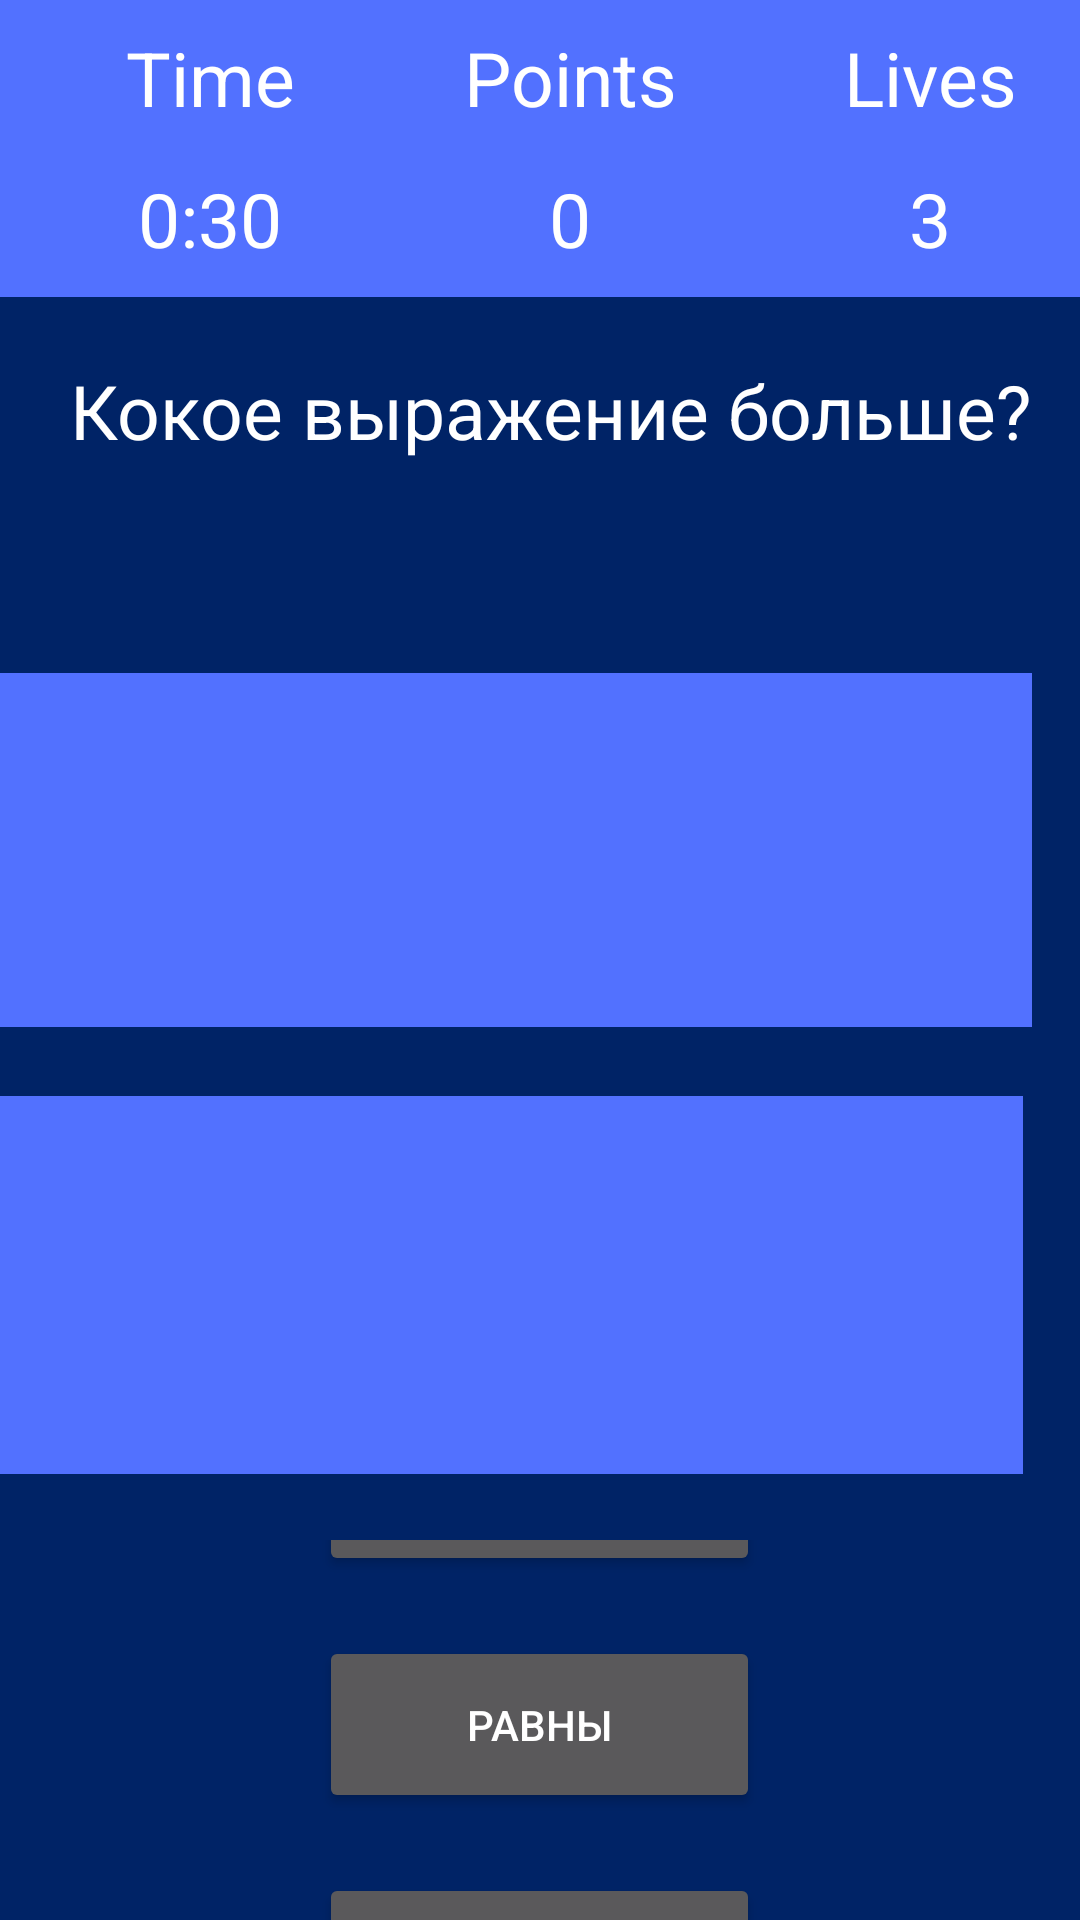

Layout XML and referenced resources for this Android screen:
<!-- AndroidManifest.xml: application theme Theme.Design.NoActionBar -->
<!-- res/layout/activity_mathematics.xml -->
<?xml version="1.0" encoding="utf-8"?>
<RelativeLayout xmlns:android="http://schemas.android.com/apk/res/android"
    xmlns:app="http://schemas.android.com/apk/res-auto"
    xmlns:tools="http://schemas.android.com/tools"
    android:layout_width="match_parent"
    android:background="#002366"
    android:layout_gravity="center"
    android:layout_height="match_parent"
    tools:context=".Mathematics">

    <RelativeLayout
        android:layout_width="match_parent"
        android:layout_height="99dp"
        app:layout_constraintEnd_toEndOf="parent"
        app:layout_constraintHorizontal_bias="1.0"
        app:layout_constraintStart_toStartOf="parent"
        android:background="#5271ff"
        android:gravity="center"
        app:layout_constraintTop_toTopOf="parent">


        <TextView
            android:id="@+id/textView2"
            android:layout_width="86dp"
            android:layout_height="36dp"
            android:gravity="center"
            android:textSize="25sp"
            android:textColor="@color/white"
            android:text="Time"
            android:layout_marginLeft="20dp"
            app:layout_constraintBottom_toBottomOf="parent"
            app:layout_constraintEnd_toEndOf="parent"
            app:layout_constraintHorizontal_bias="0.049"
            app:layout_constraintStart_toStartOf="parent"
            app:layout_constraintTop_toTopOf="parent"
            app:layout_constraintVertical_bias="0.023" />

        <TextView
            android:id="@+id/timer"
            android:layout_width="86dp"
            android:layout_height="36dp"
            android:gravity="center"
            android:text="0:30"
            android:textColor="@color/white"
            android:layout_marginTop="47dp"
            android:layout_marginLeft="20dp"
            android:textSize="25sp"
            app:layout_constraintBottom_toBottomOf="parent"
            app:layout_constraintEnd_toEndOf="parent"
            app:layout_constraintHorizontal_bias="0.049"
            app:layout_constraintStart_toStartOf="parent"
            app:layout_constraintTop_toTopOf="parent"
            app:layout_constraintVertical_bias="0.086" />

        <TextView
            android:id="@+id/textView3"
            android:layout_width="86dp"
            android:layout_height="36dp"
            android:layout_marginLeft="140dp"
            android:gravity="center"
            android:textSize="25sp"
            android:textColor="@color/white"
            android:text="Points"
            app:layout_constraintBottom_toBottomOf="parent"
            app:layout_constraintEnd_toEndOf="parent"
            app:layout_constraintHorizontal_bias="0.049"
            app:layout_constraintStart_toStartOf="parent"
            app:layout_constraintTop_toTopOf="parent"
            app:layout_constraintVertical_bias="0.023" />

        <TextView
            android:id="@+id/scoreView"
            android:layout_width="86dp"
            android:layout_height="36dp"
            android:gravity="center"
            android:text="0"
            android:layout_marginLeft="140dp"
            android:layout_marginTop="47dp"
            android:textColor="@color/white"
            android:textSize="25sp"
            app:layout_constraintBottom_toBottomOf="parent"
            app:layout_constraintEnd_toEndOf="parent"
            app:layout_constraintHorizontal_bias="0.049"
            app:layout_constraintStart_toStartOf="parent"
            app:layout_constraintTop_toTopOf="parent"
            app:layout_constraintVertical_bias="0.086" />


        <TextView
            android:id="@+id/textView12"
            android:layout_width="86dp"
            android:layout_height="36dp"
            android:layout_marginLeft="260dp"
            android:gravity="center"
            android:textSize="25sp"
            android:text="@string/Lives"
            android:textColor="@color/white"
            app:layout_constraintBottom_toBottomOf="parent"
            app:layout_constraintEnd_toEndOf="parent"
            app:layout_constraintHorizontal_bias="0.049"
            app:layout_constraintStart_toStartOf="parent"
            app:layout_constraintTop_toTopOf="parent"
            app:layout_constraintVertical_bias="0.023" />

        <TextView
            android:id="@+id/lives"
            android:layout_width="86dp"
            android:layout_height="36dp"
            android:gravity="center"
            android:layout_marginTop="47dp"
            android:textColor="@color/white"
            android:text="3"
            android:layout_marginLeft="260dp"
            android:textSize="25sp"
            app:layout_constraintBottom_toBottomOf="parent"
            app:layout_constraintEnd_toEndOf="parent"
            app:layout_constraintHorizontal_bias="0.049"
            app:layout_constraintStart_toStartOf="parent"
            app:layout_constraintTop_toTopOf="parent"
            app:layout_constraintVertical_bias="0.086" />
    </RelativeLayout>

    <TextView
        android:id="@+id/textView4"
        android:layout_width="match_parent"
        android:layout_height="wrap_content"
        android:layout_marginTop="120dp"
        android:gravity="center"
        android:text=" Кокое выражение больше?"
        android:textColor="@color/white"
        android:textSize="25sp" />

    <RelativeLayout
        android:id="@+id/colours"
        android:layout_width="match_parent"
        android:layout_height="320dp"
        android:gravity="center"
        android:layout_marginTop="220dp">


        <TextView
            android:id="@+id/expression1"
            android:layout_width="362dp"
            android:layout_height="118dp"
            android:layout_alignParentEnd="true"
            android:layout_alignParentBottom="true"
            android:layout_marginLeft="30dp"
            android:layout_marginEnd="16dp"
            android:layout_marginBottom="193dp"
            android:background="#5271ff"
            android:gravity="center"
            android:text=""
            android:textSize="45sp"
            android:textStyle="bold"
            app:layout_constraintEnd_toEndOf="parent"
            app:layout_constraintHorizontal_bias="0.0"
            app:layout_constraintStart_toStartOf="parent"
            app:layout_constraintTop_toTopOf="parent" />

        <TextView
            android:id="@+id/expression2"
            android:layout_width="358dp"
            android:layout_height="126dp"
            android:layout_alignParentEnd="true"
            android:layout_alignParentBottom="true"
            android:layout_marginLeft="30dp"
            android:layout_marginEnd="19dp"
            android:layout_marginBottom="44dp"
            android:background="#5271ff"
            android:gravity="center"
            android:text=""
            android:textSize="45sp"
            android:textStyle="bold" />
    </RelativeLayout>

    <LinearLayout
        android:layout_width="match_parent"
        android:layout_height="212dp"
        android:layout_below="@id/colours"
        android:layout_marginTop="-27dp"
        android:gravity="center"
        android:orientation="vertical">

        <Button
            android:id="@+id/firstButton"
            android:layout_width="147dp"
            android:layout_height="58dp"
            android:layout_marginHorizontal="30dp"
            android:text="ВЕРХНЕЕ" />

        <Button
            android:id="@+id/equalButton"
            android:layout_width="147dp"
            android:layout_height="59dp"
            android:layout_marginTop="20dp"
            android:layout_marginHorizontal="30dp"
            android:text="РАВНЫ" />

        <Button
            android:id="@+id/secondButton"
            android:layout_width="147dp"
            android:layout_height="62dp"
            android:layout_marginTop="20dp"
            android:layout_marginHorizontal="30dp"
            android:text="НИЖНЕЕ" />
    </LinearLayout>
</RelativeLayout>
<!-- resources referenced by this layout -->
<resources>
  <color name="white">#FFFFFFFF</color>
  <string name="Lives">Lives</string>
</resources>
